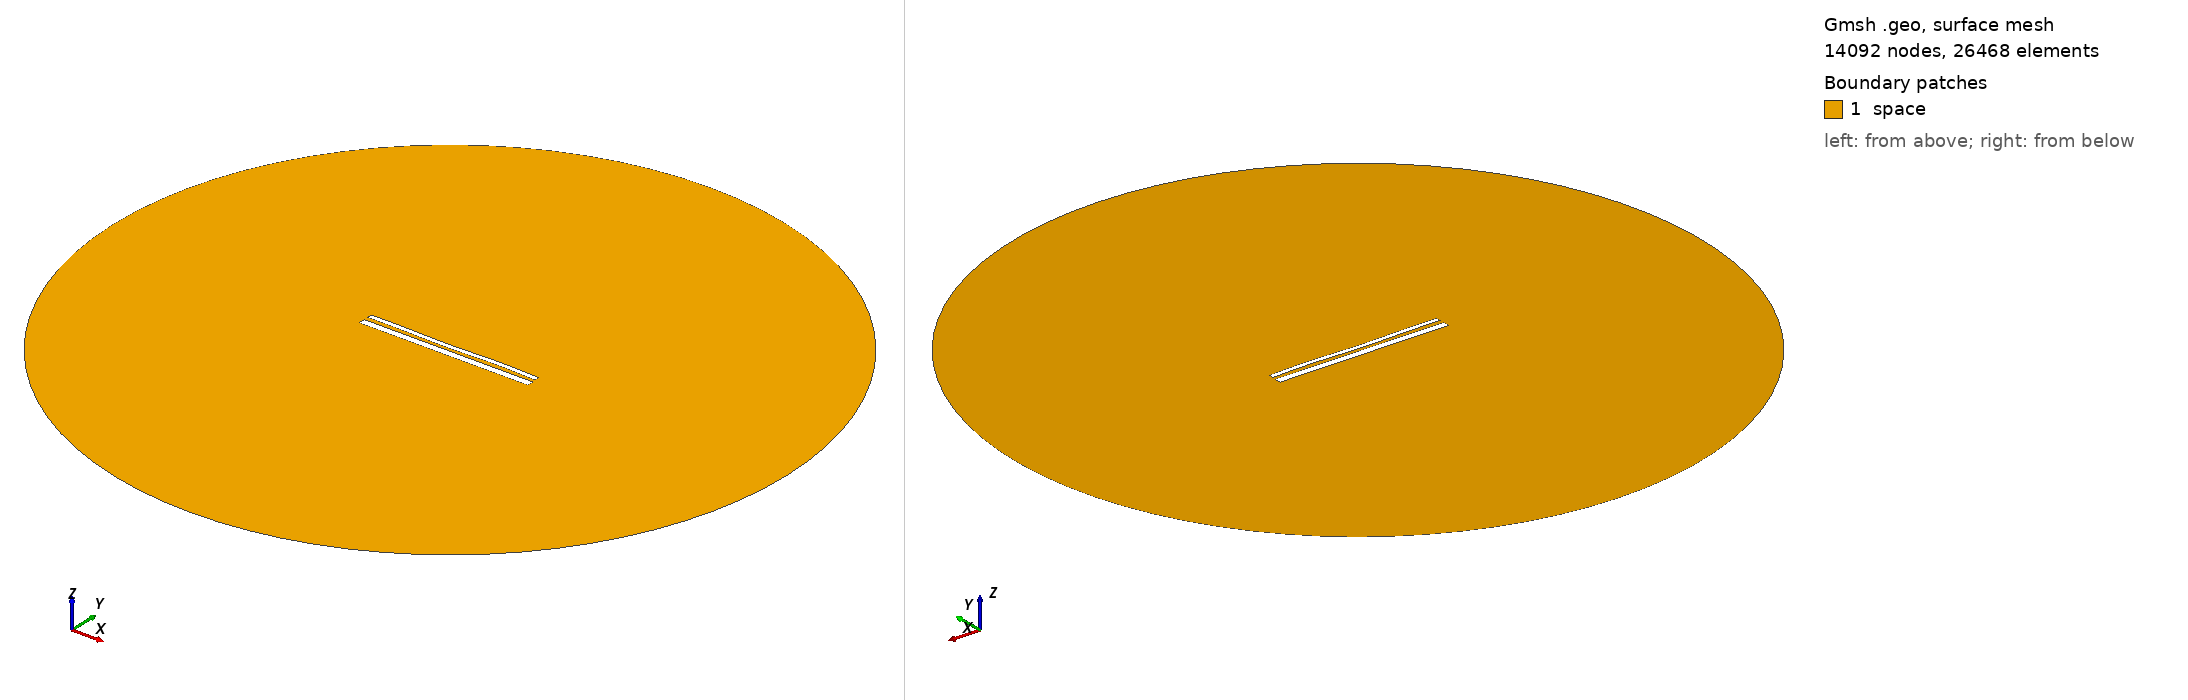

Gmsh geometry script, surface-meshed: 14092 nodes, 26468 surface elements. Boundary patches (legend numbers): 1 space. Left view from above one corner, right view from below the opposite corner. Legend entries are the model's physical surfaces. The drawing asked Gmsh for element sizes between 1% and 20% of the model's largest extent; the script's own settings can give other sizes.

=== 14380.geo (drawn) ===
//---------------------------------------
// Geometry kernel
//---------------------------------------

SetFactory("OpenCASCADE");



//---------------------------------------
// Parameters of the geometry
//---------------------------------------

// Overetch of the upper plate
overetch = 0.5;

// Distance between the plates
distance = 2.25;

// Discretization over the x axis (for the deformation)
nx = 50; 

// Length of the plate
L = 100 - overetch; 

// Number of modes
n = 4; 

// 1st mode coefficient
coeff(1) = -0.15;
beta(1) = 0.596864 * 3.1415926535 / L;

// 2nd mode coefficient
coeff(2) = -0.15;
beta(2) = 1.49418 * 3.1415926535 / L;

// 3rd mode coefficient
coeff(3) = -0.15;
beta(3) = 2.50025 * 3.1415926535 / L;

// 4th mode coefficient
coeff(4) = 0.15;
beta(4) = 3.49999 * 3.1415926535 / L;



//---------------------------------------
// Upper plate (deformed rectangle)
//---------------------------------------

// Coordiantes of the upper plate
xmin = -50;
xmax = 50 - overetch;

// Height of the upper plate
yheight = 4 - 2 * overetch;

// Indexes of the points
UpperID[] = {};
LowerID[] = {};
LeftID[] = {};
RightID[] = {};

// Point index
p = 1;

// Horizontal edges
For i In {1:nx}
    x = xmin + (i-1)*(xmax - xmin)/(nx-1);

    y_bottom = distance / 2 + overetch;
    For j In {1:n}
        C = (Cosh(beta(j)*L) + Cos(beta(j)*L)) / (Sinh(beta(j)*L) + Sin(beta(j)*L));
        y_bottom  = y_bottom + coeff(j) * (Cosh(beta(j)*(x+50)) - Cos(beta(j)*(x+50)) - C * (Sinh(beta(j)*(x+50)) - Sin(beta(j)*(x+50))));
    EndFor

    y_top = y_bottom + yheight;

    Point(p) = {x, y_top, 0, 1.0};
    UpperID[i] = p;
    p = p + 1;

    Point(p) = {x, y_bottom, 0, 1.0};
    LowerID[i] = p;
    p = p + 1;
EndFor

// Create point lists
UpperPts[] = {}; LowerPts[] = {};
For i In {1:nx}
  UpperPts[] += {UpperID[i]};
  LowerPts[] += {LowerID[i]};
EndFor

// Build splines
Spline(1) = {UpperPts[]};
Spline(2) = {LowerPts[]};
Line(3) = {LowerPts[nx-1], UpperPts[nx-1]};
Line(4) = {LowerPts[0], UpperPts[0]};

// Build the plane surface
Curve Loop(1) = {2, 3, -1, -4};
Plane Surface(1) = {1};



//---------------------------------------
// Lower plate (rectangle)
//---------------------------------------

// Vertices
Point(1001) = {-50, -1, 0, 1.0};
Point(1002) = { 50, -1, 0, 1.0};
Point(1003) = { 50,  -5, 0, 1.0};
Point(1004) = {-50,  -5, 0, 1.0};

// Edges
Line(5) = {1001, 1002};
Line(6) = {1002, 1003};
Line(7) = {1003, 1004};
Line(8) = {1004, 1001};

// Plane surface
Line Loop(2) = {5, 6, 7, 8};
Plane Surface(2) = {2}; 



//---------------------------------------
// Outer (fictious) boundary
//---------------------------------------

// Points
Point(1005) = {0, 0, 0};       // Center
Point(1006) = {200, 0, 0};     // Start point
Point(1007) = {0, 200, 0};     // 90 degrees
Point(1008) = {-200, 0, 0};    // 180 degrees
Point(1009) = {0, -200, 0};    // 270 degrees

// Circle arcs (each needs start, center, end)
Circle(9) = {1006, 1005, 1007};
Circle(10) = {1007, 1005, 1008};
Circle(11) = {1008, 1005, 1009};
Circle(12) = {1009, 1005, 1006};

// Plane surface for the entire domain
Curve Loop(3) = {9, 10, 11, 12};
Surface(3) = {3};

// Subtract the plates from the whole domain to obtain the actual domain where we want to solve the equations
BooleanDifference{ Surface{3}; Delete; }{ Surface{1}; Surface{2}; Delete; }




//---------------------------------------
// Transfinite Lines/Curves
//---------------------------------------

// Set the number of points on the boundaries
r = 7;

// Plates
Transfinite Curve {1, 2} = 50*r Using Progression 1;
Transfinite Curve {3, 4} = 2*r Using Progression 1;
Transfinite Line {5, 7} = 50*r Using Progression 1;
Transfinite Line {6, 8} = 2*r Using Progression 1;

// Outer boundary
Transfinite Line {9, 10, 11, 12} = 20 Using Progression 1;



//---------------------------------------
// Physical groups
//---------------------------------------                

// Physical curves (boundaries)
Physical Line("force_segment", 10) = {2};
Physical Line("upper_plate", 11) = {1, 3, 4};
Physical Line("lower_plate", 12) = {5, 6, 7, 8};
Physical Line("boundary", 20) = {9, 10, 11, 12};

// Physical Surfaces
Physical Surface("space", 30) = {3};



//---------------------------------------
// 6. Generate the Mesh
//---------------------------------------

// 2D mesh generation
Mesh 2;
